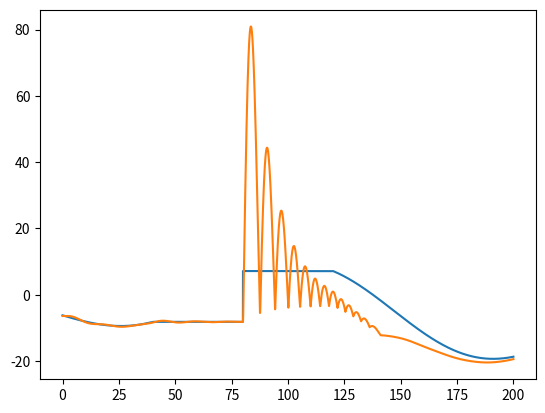

This chart was generated by the following Python code:
import random

import numpy as np
import matplotlib.pyplot as plt
import math

# random.seed(10)
# np.random.seed(20)
# 生成随机的频谱
F_size=20
freqs = np.random.uniform(low=0, high=0.05, size=F_size)
amps = np.random.uniform(low=0, high=5, size=F_size)
phi=np.random.uniform(low=0, high=3.14*2, size=F_size)
# print("F:\n",freqs,"\nA\n:",amps,"\nP:\n",phi)

#生成时间轴、设定时间切片
dt=0.001
ti=200
x = np.arange(start=0, stop=ti, step=dt)

# 生成跟随目标值函数（部分三角函数部分阶跃函数）
y = np.arange(start=0, stop=ti, step=dt)
for i in range(int(ti/dt)):
    y[i]=0
    for j in range(F_size):
        y[i]+=amps[j]*math.sin(freqs[j]*x[i]+phi[j])
        # y[i] = 100 + np.random.normal(0, 1)

for i in range(int(0.2*ti/dt),int(0.5*ti/dt)):
    y[i] =y[int(0.2*ti/dt)]
    # y[i]=y[i] + 3
for i in range(int(0.4*ti/dt),int(0.6*ti/dt)):
    # y[i] = y[i] -3
    y[i] =y[int(0.6*ti/dt)]
# for i in range(int(0.8*ti/dt),int(1*ti/dt)):
#     y[i] = 4

# for i in range(int(ti/dt)):
#     y[i]=1

# 数组t用于记录无人机的高度坐标
t = np.arange(start=0, stop=ti, step=dt)
for i in range(1000):
    t[i]=0

# 假设初始状态起点,可以自行更改
t[0]=y[i]
t[1]=y[i]
# t[0]=1

# 假设程序可以控制无人机发动机的推力大小 FO = output
# output = Kp * error + Ki * integral(error) + Kd * derivative(error)
# PID三参数，自行更改
kp=0.2
ki=0.01
kd=155

# 假设无人机质量 me 为 1
me=1

# 临时变量
# integral(error)
ig=0
# derivative(error)
dv=0
# error
er=0
# 假设无人机初速度为 0
VO=0
G=0
maxF=200
for i in range(1,int(ti/dt)-1):
    er = y[i]-t[i]
    # 对误差进行积分
    ig = ig + er*dt
    # 对误差作差分（微分）,er[i]-er[i-1] = (y[i]-t[i]) - (y[i-1]-t[i-1])
    dv=t[i-1]-t[i]
    # 计算发动机输出推力，假定无人机推力最大为 maxF
    FO = kp * er + ki * ig + kd * dv
    if FO>maxF:
        FO=maxF
    if FO<-maxF:
        FO=-maxF
    if (t[i]-y[i])<=-10.5:
        FO=maxF
    # 加速度 = 推力+重力+扰动 / 质量
    # AO=(FO-G*me+random.uniform(-0.5,0.5))/me
    AO = (FO - G * me ) / me
    # if(i<=4000):
    #     AO=0
    # 更新速度，新速度 = 旧速度 + 加速度*时间片
    VO=VO+AO*dt
    # 更新坐标，新坐标 = 旧坐标 + 速度*时间片
    t[i+1]=t[i]+VO*dt


# 绘制跟随目标图像
plt.plot(x, y)
# 绘制物体坐标图像
plt.plot(x, t)
# 显示图像
plt.show()

